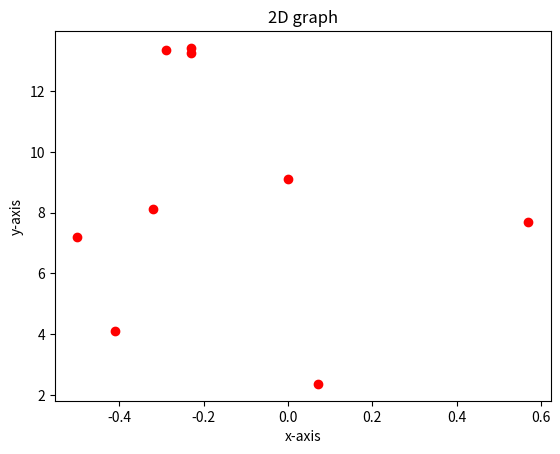
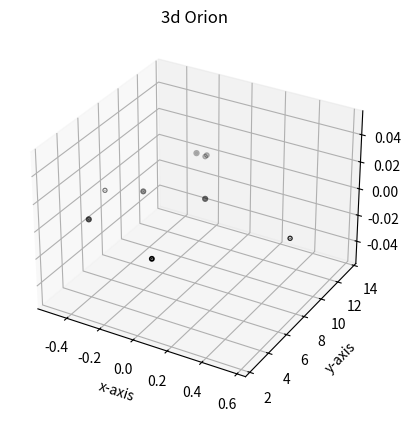

The matplotlib source for these figures, in order:

# coding: utf-8

# ## Project: Visualizing the Orion Constellation
# 
# [redacted]
# 
# As a researcher on the Hayden Planetarium team, you are in charge of visualizing the Orion constellation in 3D using the Matplotlib function `.scatter()`. To learn more about the `.scatter()` you can see the Matplotlib documentation [here](https://matplotlib.org/api/_as_gen/matplotlib.pyplot.scatter.html). 
# 
# You will create a rotate-able visualization of the position of the Orion's stars and get a better sense of their actual positions. To achieve this, you will be mapping real data from outer space that maps the position of the stars in the sky
# 
# The goal of the project is to understand spatial perspective. Once you visualize Orion in both 2D and 3D, you will be able to see the difference in the constellation shape humans see from earth versus the actual position of the stars that make up this constellation. 
# 
# <img src="https://upload.wikimedia.org/wikipedia/commons/9/91/Orion_constellation_with_star_labels.jpg" alt="Orion" style="width: 400px;"/>
# 
# 

# ## 1. Set-Up
# The following set-up is new and specific to the project. It is very similar to the way you have imported Matplotlib in previous lessons.
# 
# + Add `%matplotlib notebook` in the cell below. This is a new statement that you may not have seen before. It will allow you to be able to rotate your visualization in this jupyter notebook.
# 
# + We will be using a subset of Matplotlib: `matplotlib.pyplot`. Import the subset as you have been importing it in previous lessons: `from matplotlib import pyplot as plt`
# 
# 
# + In order to see our 3D visualization, we also need to add this new line after we import Matplotlib:
# `from mpl_toolkits.mplot3d import Axes3D`
# 

# In[6]:


get_ipython().run_line_magic('matplotlib', 'notebook')
from matplotlib import pyplot as plt
from mpl_toolkits.mplot3d import Axes3D


# ## 2. Get familiar with real data
# 
# Astronomers describe a star's position in the sky by using a pair of angles: declination and right ascension. Declination is similar to longitude, but it is projected on the celestian fear. Right ascension is known as the "hour angle" because it accounts for time of day and earth's rotaiton. Both angles are relative to the celestial equator. You can learn more about star position [here](https://en.wikipedia.org/wiki/Star_position).
# 
# The `x`, `y`, and `z` lists below are composed of the x, y, z coordinates for each star in the collection of stars that make up the Orion constellation as documented in a paper by Nottingham Trent Univesity on "The Orion constellation as an installation" found [here](https://arxiv.org/ftp/arxiv/papers/1110/1110.3469.pdf).
# 
# Spend some time looking at `x`, `y`, and `z`, does each fall within a range?

# In[7]:


# Orion
x = [-0.41, 0.57, 0.07, 0.00, -0.29, -0.32,-0.50,-0.23, -0.23]
y = [4.12, 7.71, 2.36, 9.10, 13.35, 8.13, 7.19, 13.25,13.43]
z = [2.06, 0.84, 1.56, 2.07, 2.36, 1.72, 0.66, 1.25,1.38]


# ## 3. Create a 2D Visualization
# 
# Before we visualize the stars in 3D, let's get a sense of what they look like in 2D. 
# 
# Create a figure for the 2d plot and save it to a variable name `fig`. (hint: `plt.figure()`)
# 
# Add your subplot `.add_subplot()` as the single subplot, with `1,1,1`.(hint: `add_subplot(1,1,1)`)
# 
# Use the scatter [function](https://matplotlib.org/api/_as_gen/matplotlib.pyplot.scatter.html) to visualize your `x` and `y` coordinates. (hint: `.scatter(x,y)`)
# 
# Render your visualization. (hint: `plt.show()`)
# 
# Does the 2D visualization look like the Orion constellation we see in the night sky? Do you recognize its shape in 2D? There is a curve to the sky, and this is a flat visualization, but we will visualize it in 3D in the next step to get a better sense of the actual star positions. 

# In[19]:


fig=plt.figure()
fig.add_subplot(1,1,1)
plt.scatter(x,y,color ="red")
plt.title("2D graph")
plt.xlabel("x-axis")
plt.ylabel("y-axis")
plt.show()


# ## 4. Create a 3D Visualization
# 
# Create a figure for the 3D plot and save it to a variable name `fig_3d`. (hint: `plt.figure()`)
# 
# 
# Since this will be a 3D projection, we want to make to tell Matplotlib this will be a 3D plot.  
# 
# To add a 3D projection, you must include a the projection argument. It would look like this:
# ```py
# projection="3d"
# ```
# 
# Add your subplot with `.add_subplot()` as the single subplot `1,1,1` and specify your `projection` as `3d`:
# 
# `fig_3d.add_subplot(1,1,1,projection="3d")`)
# 
# Since this visualization will be in 3D, we will need our third dimension. In this case, our `z` coordinate. 
# 
# Create a new variable `constellation3d` and call the scatter [function](https://matplotlib.org/api/_as_gen/matplotlib.pyplot.scatter.html) with your `x`, `y` and `z` coordinates. 
# 
# Include `z` just as you have been including the other two axes. (hint: `.scatter(x,y,z)`)
# 
# Render your visualization. (hint `plt.show()`.)
# 

# In[18]:


fig_3d=plt.figure()
fig_3d.add_subplot(1,1,1,projection= "3d")
constellation3d =plt.scatter(x,y,z,color='black',linewidth=3)
plt.title('3d Orion')
plt.xlabel('x-axis')
plt.ylabel('y-axis')

plt.show()


# ## 5. Rotate and explore
# 
# Use your mouse to click and drag the 3D visualization in the previous step. This will rotate the scatter plot. As you rotate, can you see Orion from different angles? 
# 
# Note: The on and off button that appears above the 3D scatter plot allows you to toggle rotation of your 3D visualization in your notebook.
# 
# Take your time, rotate around! Remember, this will never look exactly like the Orion we see from Earth. The visualization does not curve as the night sky does.
# There is beauty in the new understanding of Earthly perspective! We see the shape of the warrior Orion because of Earth's location in the universe and the location of the stars in that constellation.
# 
# Feel free to map more stars by looking up other celestial x, y, z coordinates [here](http://www.stellar-database.com/).
# 
